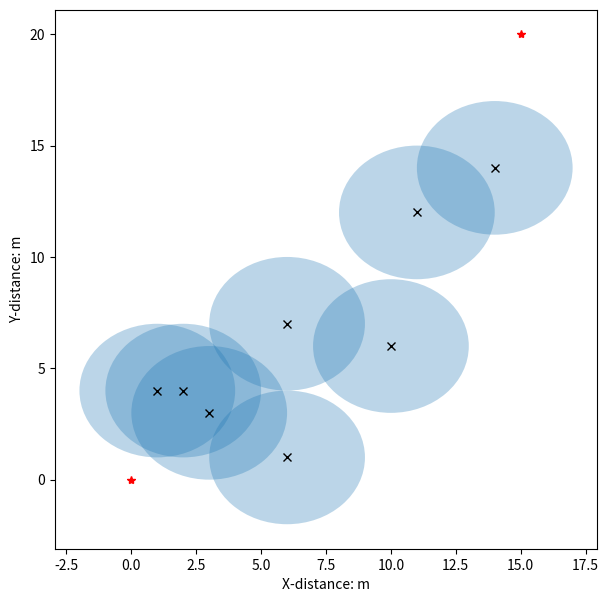
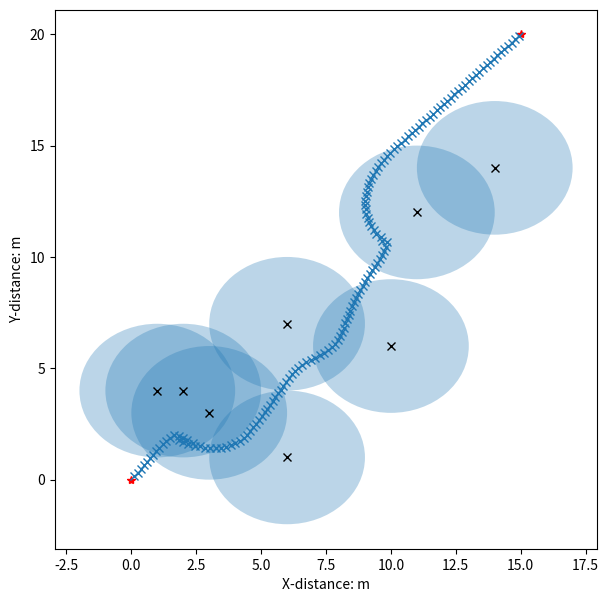
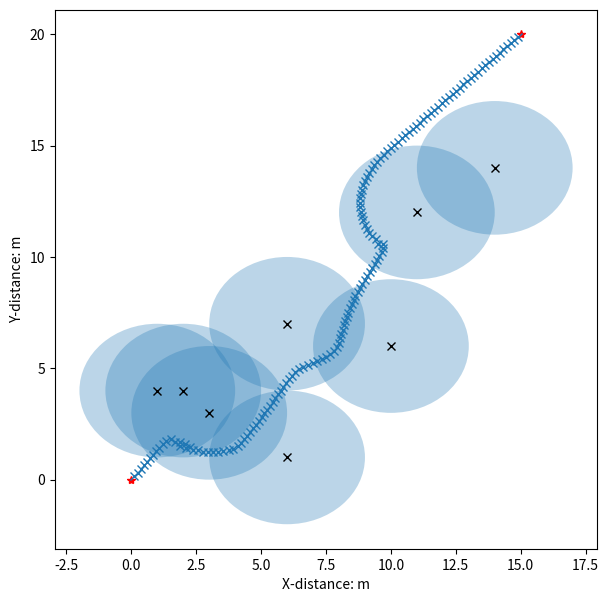
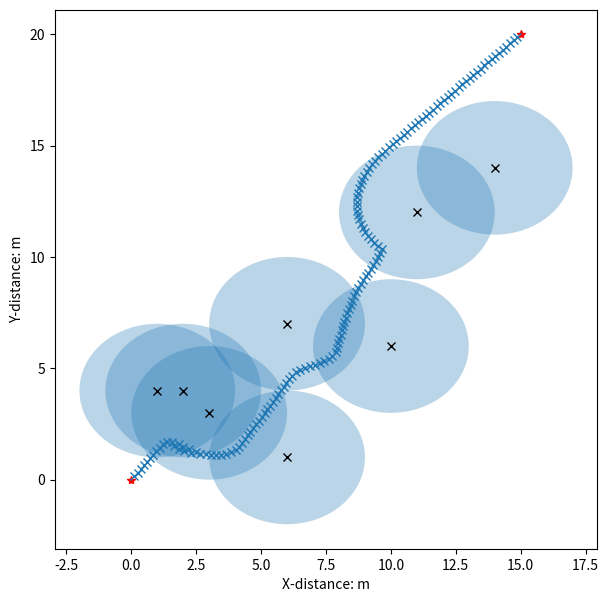
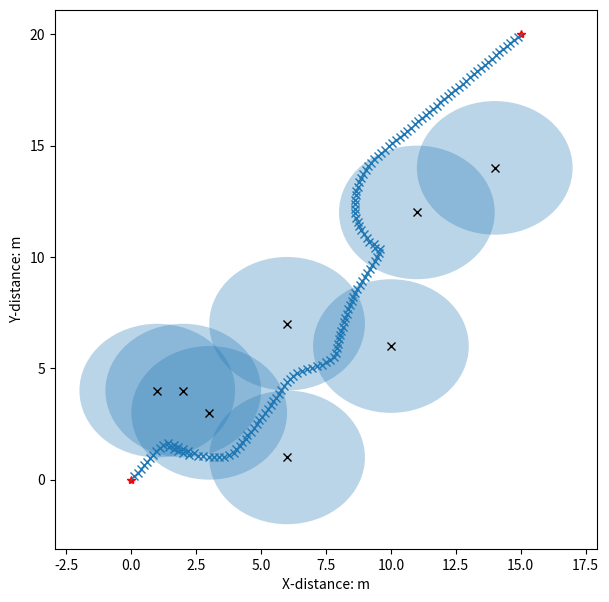
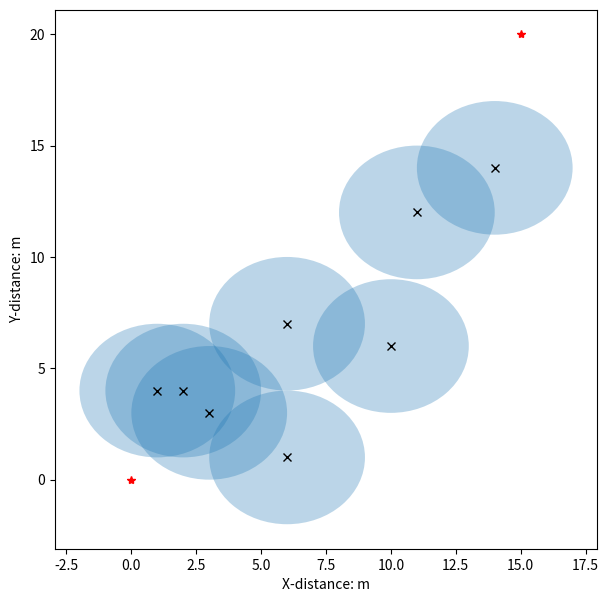
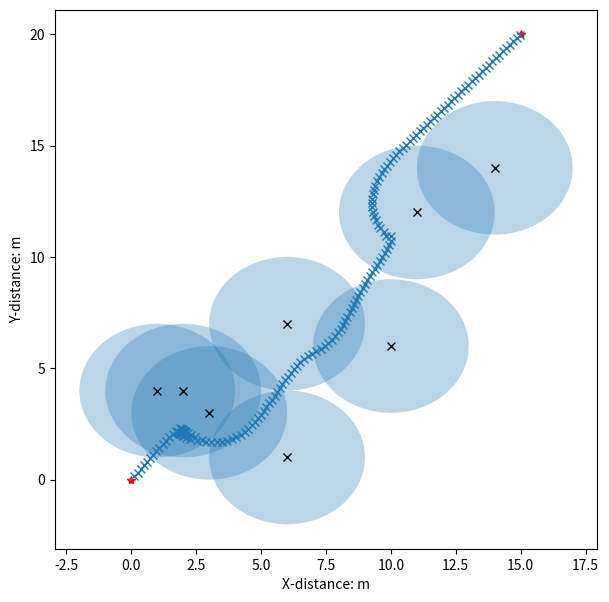
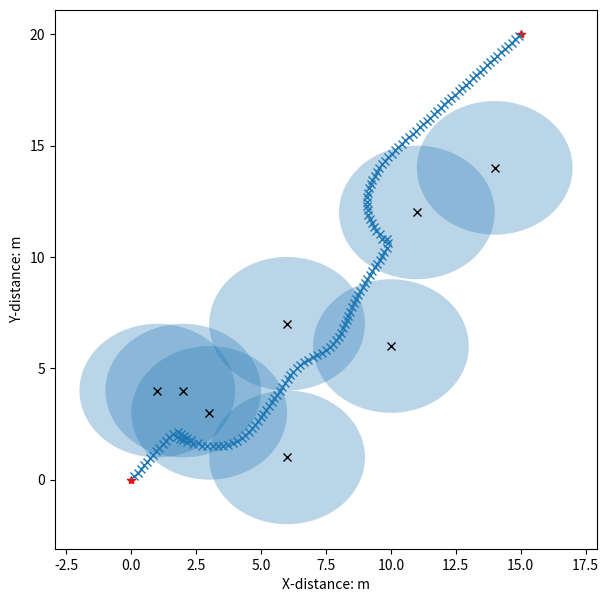
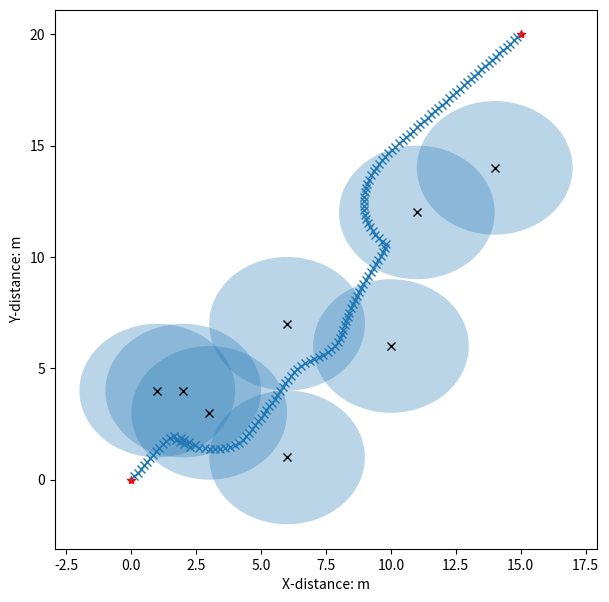
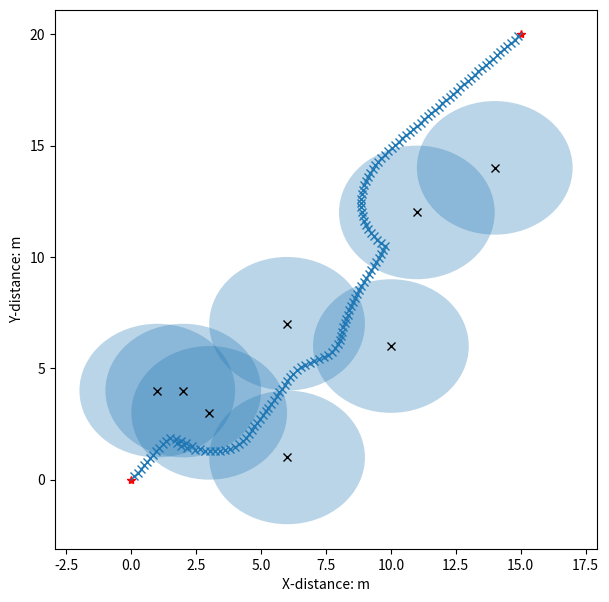
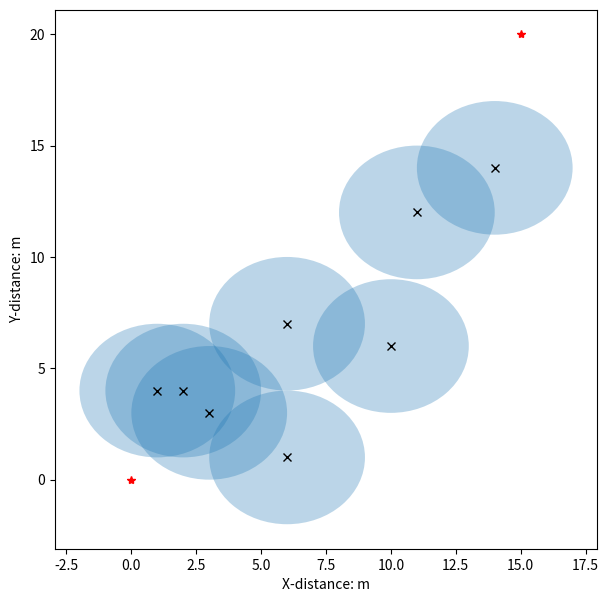
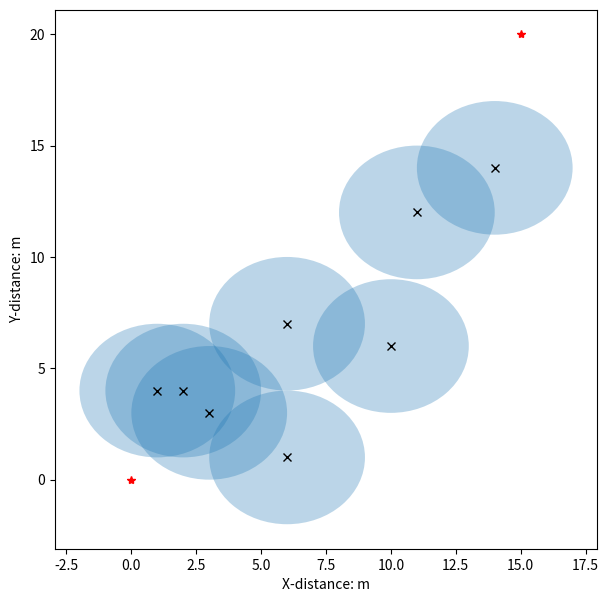
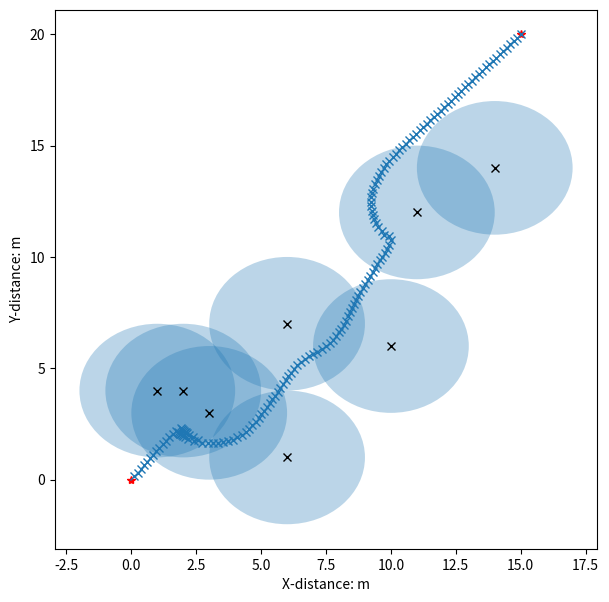
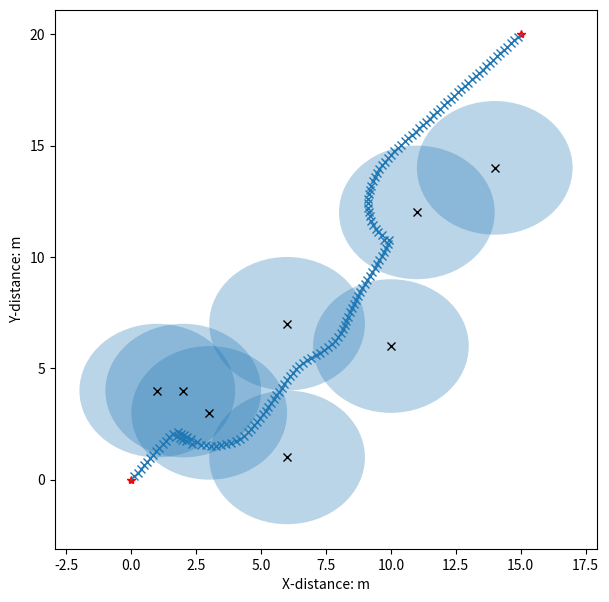
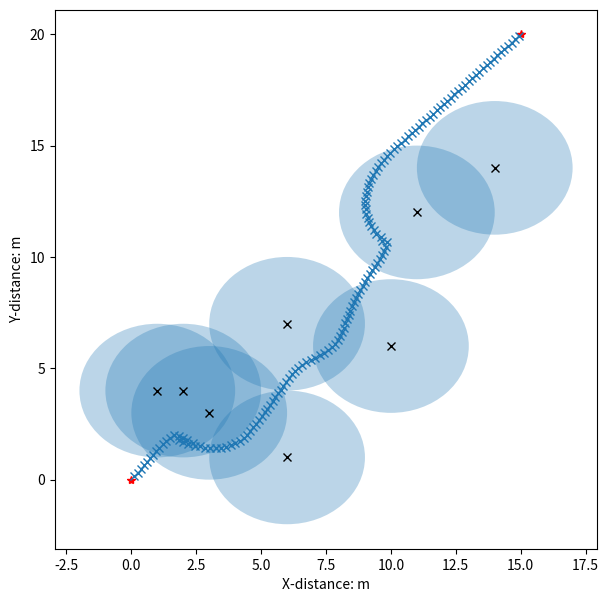
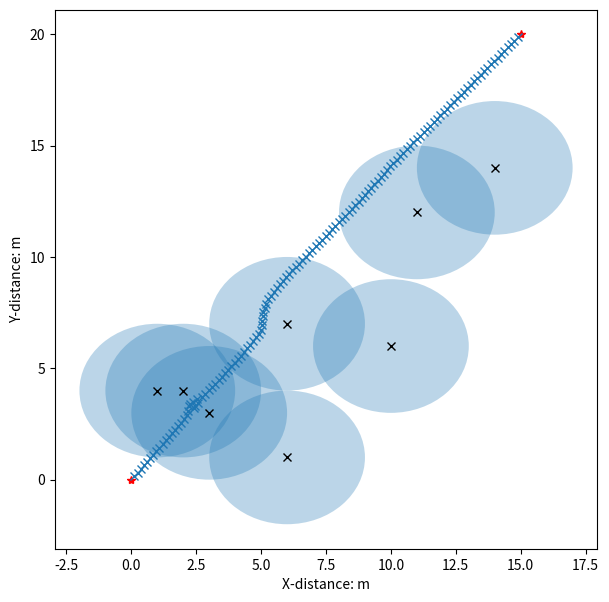

Source code (Python) for these figures, in order:
"""
人工势场寻路算法实现
最基本的人工势场，存在目标点不可达及局部最小点问题
"""
import math
import random
from matplotlib import pyplot as plt
from matplotlib.patches import Circle
import time


class Vector2d():
    """
    2维向量, 支持加减, 支持常量乘法(右乘)
    """

    def __init__(self, x, y):
        self.deltaX = x
        self.deltaY = y
        self.length = -1
        self.direction = [0, 0]
        self.vector2d_share()

    def vector2d_share(self):
        if type(self.deltaX) == type(list()) and type(self.deltaY) == type(list()):
            deltaX, deltaY = self.deltaX, self.deltaY
            self.deltaX = deltaY[0] - deltaX[0]
            self.deltaY = deltaY[1] - deltaX[1]
            self.length = math.sqrt(self.deltaX ** 2 + self.deltaY ** 2) * 1.0
            if self.length > 0:
                self.direction = [self.deltaX / self.length, self.deltaY / self.length]
            else:
                self.direction = None
        else:
            self.length = math.sqrt(self.deltaX ** 2 + self.deltaY ** 2) * 1.0
            if self.length > 0:
                self.direction = [self.deltaX / self.length, self.deltaY / self.length]
            else:
                self.direction = None

    def __add__(self, other):
        """
        + 重载
        :param other:
        :return:
        """
        vec = Vector2d(self.deltaX, self.deltaY)
        vec.deltaX += other.deltaX
        vec.deltaY += other.deltaY
        vec.vector2d_share()
        return vec

    def __sub__(self, other):
        vec = Vector2d(self.deltaX, self.deltaY)
        vec.deltaX -= other.deltaX
        vec.deltaY -= other.deltaY
        vec.vector2d_share()
        return vec

    def __mul__(self, other):
        vec = Vector2d(self.deltaX, self.deltaY)
        vec.deltaX *= other
        vec.deltaY *= other
        vec.vector2d_share()
        return vec

    def __truediv__(self, other):
        return self.__mul__(1.0 / other)

    def __repr__(self):
        return 'Vector deltaX:{}, deltaY:{}, length:{}, direction:{}'.format(self.deltaX, self.deltaY, self.length,
                                                                             self.direction)


class APF():
    """
    人工势场寻路
    """

    def __init__(self, start: (), goal: (), obstacles: [], k_att: float, k_rep: float, rr: float,
                 step_size: float, max_iters: int, goal_threshold: float, is_plot=False):
        """
        :param start: 起点
        :param goal: 终点
        :param obstacles: 障碍物列表，每个元素为Vector2d对象
        :param k_att: 引力系数
        :param k_rep: 斥力系数
        :param rr: 斥力作用范围
        :param step_size: 步长
        :param max_iters: 最大迭代次数
        :param goal_threshold: 离目标点小于此值即认为到达目标点
        :param is_plot: 是否绘图
        """
        self.start = Vector2d(start[0], start[1])
        self.current_pos = Vector2d(start[0], start[1])
        self.goal = Vector2d(goal[0], goal[1])
        self.obstacles = [Vector2d(OB[0], OB[1]) for OB in obstacles]
        self.k_att = k_att
        self.k_rep = k_rep
        self.rr = rr  # 斥力作用范围
        self.step_size = step_size
        self.max_iters = max_iters
        self.iters = 0
        self.goal_threashold = goal_threshold
        self.path = list()
        self.is_path_plan_success = False
        self.is_plot = is_plot
        self.delta_t = 0.01

    def attractive(self):
        """
        引力计算
        :return: 引力
        """
        att = (self.goal - self.current_pos) * self.k_att  # 方向由机器人指向目标点
        return att

    def repulsion(self):
        """
        斥力计算
        :return: 斥力大小
        """
        rep = Vector2d(0, 0)  # 所有障碍物总斥力
        for obstacle in self.obstacles:
            # obstacle = Vector2d(0, 0)
            t_vec = self.current_pos - obstacle
            if (t_vec.length > self.rr):  # 超出障碍物斥力影响范围
                pass
            else:
                rep += Vector2d(t_vec.direction[0], t_vec.direction[1]) * self.k_rep * (
                        1.0 / t_vec.length - 1.0 / self.rr) / (t_vec.length ** 2)  # 方向由障碍物指向机器人
        return rep

    def path_plan(self):
        """
        path plan
        :return:
        """
        print("entered path Plan")
        self.is_plot=False
        while (self.iters < self.max_iters and (self.current_pos - self.goal).length > self.goal_threashold):
            f_vec = self.attractive() + self.repulsion()
            self.current_pos += Vector2d(f_vec.direction[0], f_vec.direction[1]) * self.step_size
            self.iters += 1
            self.path.append([self.current_pos.deltaX, self.current_pos.deltaY])
            if self.is_plot:
                plt.plot(self.current_pos.deltaX, self.current_pos.deltaY, '.b')
                plt.pause(self.delta_t)
        if (self.current_pos - self.goal).length <= self.goal_threashold:
            self.is_path_plan_success = True


if __name__ == '__main__':
    # 相关参数设置
    k_att, k_rep = 1., 100.0
    rr = 3  
    step_size, max_iters, goal_threashold = .2, 500, .2  # 步长0.5寻路1000次用时4.37s, 步长0.1寻路1000次用时21s
    step_size_ = 2
    for attraction in range(1,10, 1):
        for rep in range(50, 550, 100):
            k_att, k_rep = attraction, rep
            # 设置、绘制起点终点
            start, goal = (0, 0), (15, 20)
            is_plot = True
            #is_plot = False
            if is_plot:
                fig = plt.figure(figsize=(7, 7))
                subplot = fig.add_subplot(111)
                subplot.set_xlabel('X-distance: m')
                subplot.set_ylabel('Y-distance: m')
                subplot.plot(start[0], start[1], '*r')
                subplot.plot(goal[0], goal[1], '*r')
            # 障碍物设置及绘制
            obs = [[1, 4], [2, 4], [3, 3], [6, 1], [6, 7], [10, 6], [11, 12], [14, 14]]
            print('obstacles: {0}'.format(obs))
            for i in range(0):
                obs.append([random.uniform(2, goal[1] - 1), random.uniform(2, goal[1] - 1)])

            if is_plot:
                for OB in obs:
                    circle = Circle(xy=(OB[0], OB[1]), radius=rr, alpha=0.3)
                    subplot.add_patch(circle)
                    subplot.plot(OB[0], OB[1], 'xk')
            # t1 = time.time()
            # for i in range(1000):

            # path plan
            if is_plot:
                apf = APF(start, goal, obs, k_att, k_rep, rr, step_size, max_iters, goal_threashold, is_plot)
            else:
                apf = APF(start, goal, obs, k_att, k_rep, rr, step_size, max_iters, goal_threashold, is_plot)
            apf.path_plan()
            #print(apf.is_path_plan_success)
            if apf.is_path_plan_success:
                path = apf.path
                path_ = []
                i = int(step_size_ / step_size)
                while (i < len(path)):
                    path_.append(path[i])
                    i += int(step_size_ / step_size)

                if path_[-1] != path[-1]:  # 添加最后一个点
                    path_.append(path[-1])
                print('planed path points:{}'.format(path_))
                print('path plan success')
                if is_plot:
                    #px, py = [K[0] for K in path_], [K[1] for K in path_]  # 路径点x坐标列表, y坐标列表
                    px, py = [K[0] for K in path], [K[1] for K in path]  # 路径点x坐标列表, y坐标列表
                    subplot.plot(px, py, 'x')
                    #plt.show()
                    #plt.savefig("".join(['./paths/', str(k_att), ',', str(k_rep),".png"]))
                    #print("./paths/Att{0}Rep{1}.png", format(str(k_att), str(k_rep)))
            else:
                print('path plan failed')
            # t2 = time.time()
            #px, py = [K[0] for K in path_], [K[1] for K in path_]  # 路径点x坐标列表, y坐标列表
            #subplot.plot(px, py, '^k')
            #plt.show()
            